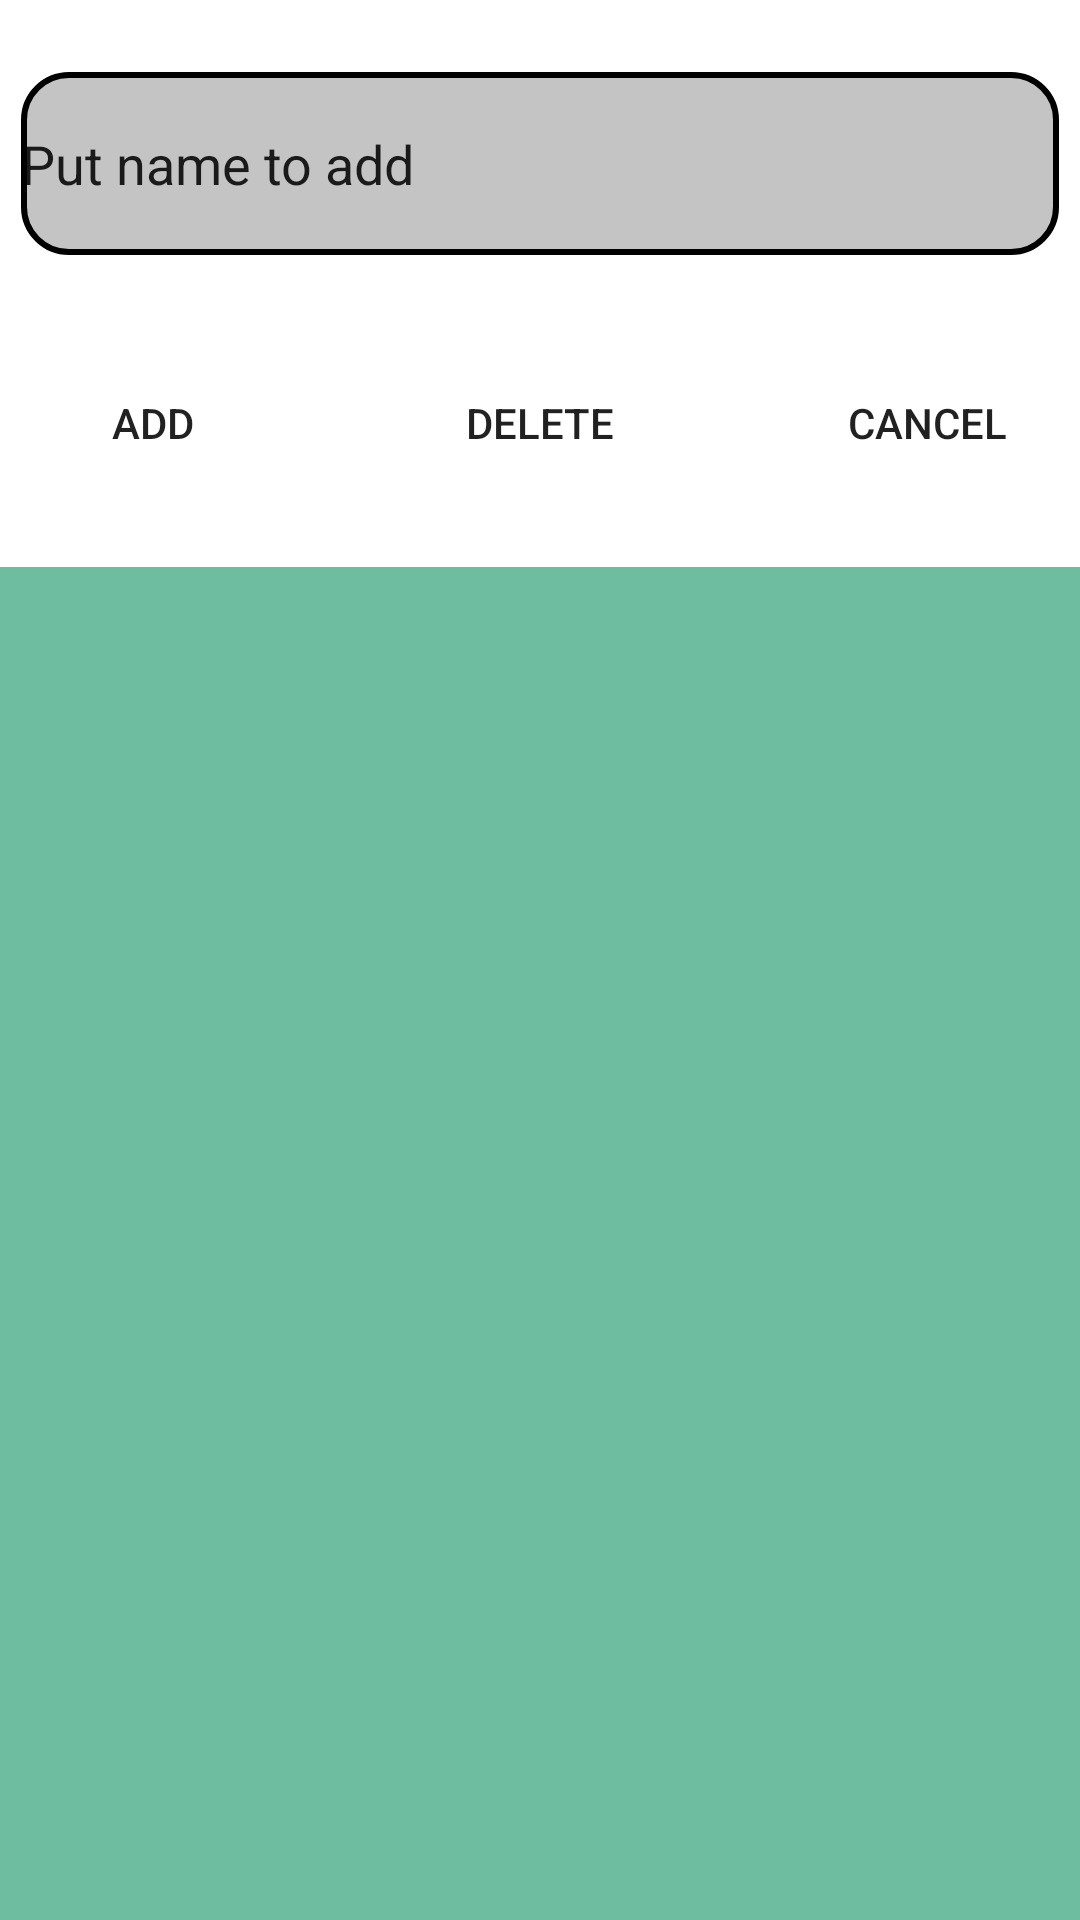

Android layout source for this screen:
<!-- AndroidManifest.xml: application theme Theme.SQL_demo -->
<!-- res/layout/activity_main.xml -->
<?xml version="1.0" encoding="utf-8"?>
<androidx.constraintlayout.widget.ConstraintLayout xmlns:android="http://schemas.android.com/apk/res/android"
    xmlns:app="http://schemas.android.com/apk/res-auto"
    xmlns:tools="http://schemas.android.com/tools"
    android:layout_width="match_parent"
    android:layout_height="match_parent"
    android:background="#FFFFFF"
    tools:context=".MainActivity">

    <EditText
        android:id="@+id/input_name"
        android:layout_width="346dp"
        android:layout_height="61dp"
        android:layout_marginStart="16dp"
        android:layout_marginLeft="16dp"
        android:layout_marginTop="24dp"
        android:layout_marginEnd="16dp"
        android:layout_marginRight="16dp"
        android:background="@drawable/edit_edittext"
        android:drawableLeft="@drawable/vector"
        android:drawablePadding="5sp"
        android:ems="10"
        android:inputType="textPersonName"
        android:text="Put name to add"


        app:layout_constraintEnd_toEndOf="parent"
        app:layout_constraintStart_toStartOf="parent"
        app:layout_constraintTop_toTopOf="parent" />

    <Button
        android:id="@+id/btAdd"
        android:layout_width="wrap_content"
        android:layout_height="wrap_content"
        android:text="Add"
        android:background="@drawable/btn_7_1"
        app:backgroundTint="#208CC9"
        app:layout_constraintBottom_toBottomOf="@+id/btDelete"
        app:layout_constraintStart_toStartOf="@+id/input_name"
        app:layout_constraintTop_toTopOf="@+id/btDelete" />

    <Button
        android:id="@+id/btDelete"
        android:layout_width="wrap_content"
        android:layout_height="wrap_content"
        android:layout_marginStart="24dp"
        android:layout_marginLeft="24dp"
        android:layout_marginTop="32dp"
        android:layout_marginEnd="24dp"
        android:layout_marginRight="24dp"
        android:background="@drawable/btn_7_1"
        android:text="Delete"
        app:backgroundTint="#208CC9"
        app:layout_constraintEnd_toStartOf="@+id/btCancel"
        app:layout_constraintStart_toEndOf="@+id/btAdd"
        app:layout_constraintTop_toBottomOf="@+id/input_name" />

    <Button
        android:id="@+id/btCancel"
        android:layout_width="wrap_content"
        android:layout_height="wrap_content"
        android:background="@drawable/btn_7_1"
        android:text="Cancel"
        app:backgroundTint="#208CC9"
        app:layout_constraintBottom_toBottomOf="@+id/btDelete"
        app:layout_constraintEnd_toEndOf="@+id/input_name"
        app:layout_constraintTop_toTopOf="@+id/btDelete" />

    <ListView
        android:id="@+id/list_view"
        android:layout_width="0dp"
        android:layout_height="0dp"
        android:layout_marginTop="24dp"
        android:background="#6FBDA1"
        app:layout_constraintBottom_toBottomOf="parent"
        app:layout_constraintEnd_toEndOf="parent"
        app:layout_constraintStart_toStartOf="parent"
        app:layout_constraintTop_toBottomOf="@+id/btAdd" />
</androidx.constraintlayout.widget.ConstraintLayout>
<!-- resources referenced by this layout -->
<resources>
  <!-- drawable edit_edittext (drawable) -->
  <?xml version="1.0" encoding="utf-8"?>
  <shape xmlns:android="http://schemas.android.com/apk/res/android" android:shape="rectangle">
      <stroke android:width="2dp"></stroke>
      <corners android:radius="15dp"></corners>
      <solid android:color="#C4C4C4"></solid>
  </shape>
  <style name="Theme.SQL_demo" parent="Theme.MaterialComponents.DayNight.DarkActionBar">
          
          <item name="colorPrimary">@color/purple_500</item>
          <item name="colorPrimaryVariant">@color/purple_700</item>
          <item name="colorOnPrimary">@color/white</item>
          
          <item name="colorSecondary">@color/teal_200</item>
          <item name="colorSecondaryVariant">@color/teal_700</item>
          <item name="colorOnSecondary">@color/black</item>
          
          <item name="android:statusBarColor" tools:targetApi="l">?attr/colorPrimaryVariant</item>
          
      </style>
  <!-- not gathered from this repository: default colours our renderer supplied (Android Studio template values) -->
  <color name="purple_500">#FF6200EE</color>
  <color name="purple_700">#FF3700B3</color>
  <color name="teal_200">#FF03DAC5</color>
  <color name="teal_700">#FF018786</color>
  <color name="black">#FF000000</color>
  <color name="white">#FFFFFFFF</color>
</resources>
